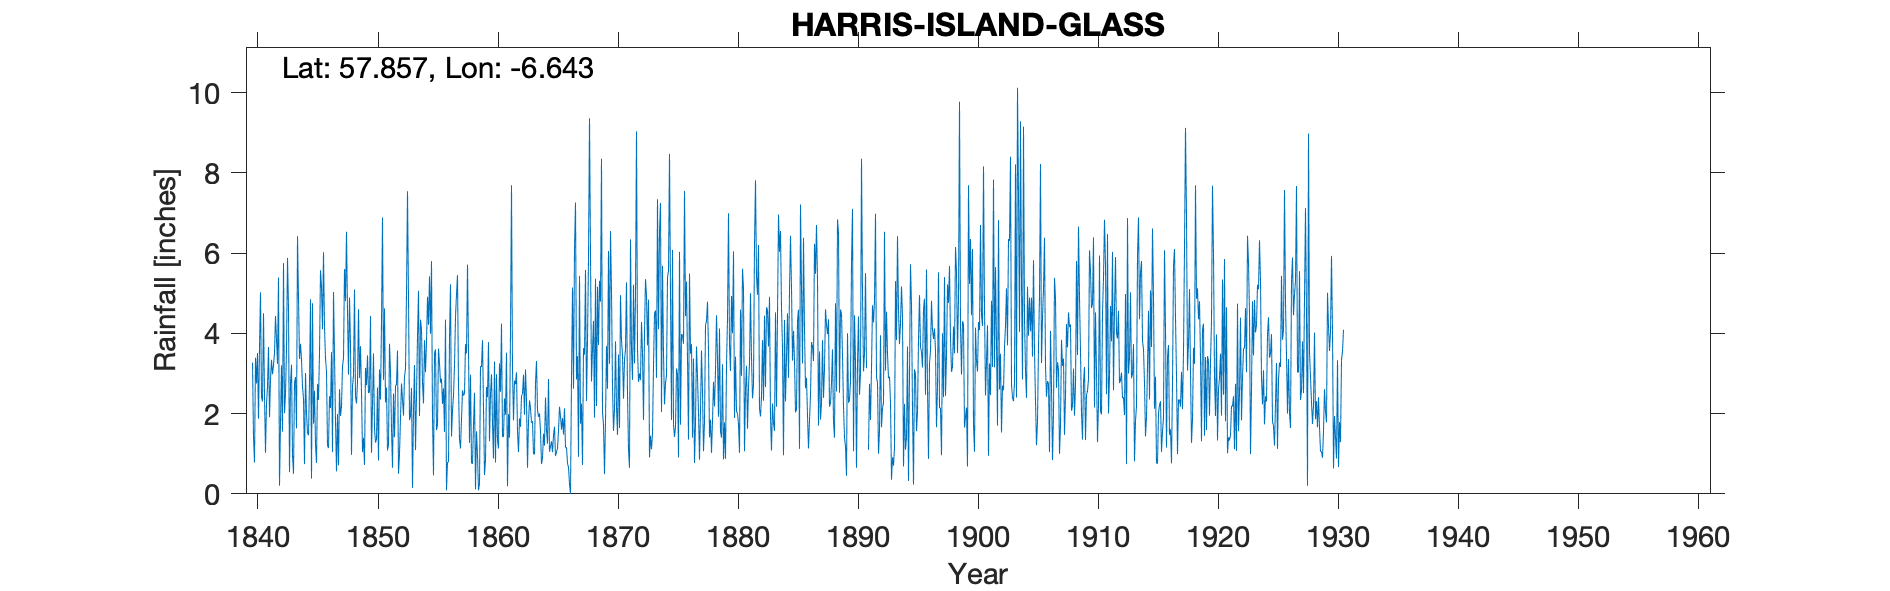

The file beside this chart, header and first rows:
HARRIS ISLAND GLASS, , , , , , , , , , , , , , , , , , , , , , , 
Grid ref, NG247947, Long, -6.643, Lat, 57.86, Elevation, , ft, , , , , , , , , , , , , , , 
Station no, RR22, , , , , , , , , , , , , , , , , , , , , , 
, 1840, 1841, 1842, 1843, 1844, 1845, 1846, 1847, 1848, 1849, 1850, 1851, 1852, 1853, 1854, 1855, 1856, 1857, 1858, 1859, 1860, 1861, 1862
January, 3.27, 2.46, 3.85, 4.64, 3.74, 4.75, 4.15, 0.56, 2.97, 3.68, 2.22, 4.62, 2.73, 4.88, 4.34, 1.89, 1.54, 4.97, 3.56, 3.18, 1.76, 2.38, 3.03
February, 1.43, 1.02, 3.24, 0.54, 3.35, 1.75, 3.37, 1.99, 4.89, 2.52, 3.5, 2.28, 3.57, 1.84, 4.1, 0.46, 4.34, 5.45, 1.27, 3.16, 0.88, 1.97, 1.56
March, 0.78, 2.25, 5.39, 2.75, 2.67, 2.57, 3.05, 0.71, 3.71, 1.04, 1.62, 2.65, 0.5, 1.93, 2.77, 3.51, 0.09, 2.7, 2.97, 3.83, 3.3, 3.52, 1.04
April, 3.39, 2.67, 0.2, 3.22, 2.37, 1.24, 1.2, 2.61, 0.97, 1.4, 1.28, 1.08, 1, 2.64, 2.25, 3.6, 0.79, 1.36, 0.77, 2.14, 0.78, 0.19, 1.88
May, 2.75, 3.66, 1.77, 0.97, 0.74, 0.77, 1.14, 1.94, 2.68, 0.72, 1.35, 1.22, 1.89, 0.15, 3.83, 1.59, 0.79, 1.13, 0.75, 0.47, 2.98, 1.99, 1.67
June, 3.51, 1.91, 3.2, 0.5, 3.01, 2.74, 2.43, 2.18, 2.95, 3.14, 2.65, 3.74, 2.75, 2.05, 3.03, 1.72, 3.87, 1.86, 1.71, 0.84, 1.33, 1.4, 2.44
July, 1.87, 2.84, 1.55, 2.76, 2.01, 2.34, 2.14, 3.18, 5.09, 2.71, 0.83, 3.03, 2.35, 3.21, 3.78, 3.62, 5.22, 2.58, 2.52, 2.66, 1.13, 4.01, 2.49
August, 3.64, 3.34, 5.75, 2.91, 1.52, 3.5, 3.53, 3.38, 2.42, 3.45, 3.1, 1.63, 1.95, 1.09, 4.91, 3.25, 1.43, 2.45, 0.11, 2.41, 3.25, 7.69, 2.97
September, 5.02, 2.98, 2.01, 1.63, 1.46, 5.57, 1.04, 5.6, 2.25, 2.51, 2.35, 0.65, 2.92, 2.45, 4.21, 2.77, 2.07, 2.49, 1.56, 3.78, 2.54, 3.1, 1.97
October, 2.41, 3.2, 2.49, 6.42, 2.78, 5.15, 5.03, 4.8, 2.79, 2.54, 4.26, 2.5, 3.12, 3.92, 5.42, 2.87, 2.45, 3.73, 0.96, 1.31, 4.24, 1.83, 3.1
November, 2.3, 3.51, 3.61, 4.88, 4.85, 4.1, 3.46, 6.53, 4.6, 4.43, 6.89, 1.41, 5, 5.06, 3.99, 2.24, 3.21, 3.5, 0.09, 2.49, 1.43, 2.82, 2.34
December, 4.5, 4.43, 5.88, 3.36, 0.38, 6.02, 1.81, 4.56, 2.89, 1.02, 2.84, 2.68, 7.54, 1.94, 5.8, 2.63, 4.42, 5.71, 0.25, 2.98, 1.42, 2.73, 0.65
Total, 34.87, 34.27, 38.94, 34.58, 28.88, 40.5, 32.35, 38.04, 38.21, 29.16, 32.89, 27.49, 35.32, 31.16, 48.43, 30.15, 30.22, 37.93, 16.52, 29.25, 25.04, 33.63, 25.14
Notes:, , , , , , , , , , , , , , , , , , , , , , , 
1853 - total corrected, , , , , , , , , , , , , , , , , , , , , , , 
April 1891 estimated and removed, , , , , , , , , , , , , , , , , , , , , , , 
